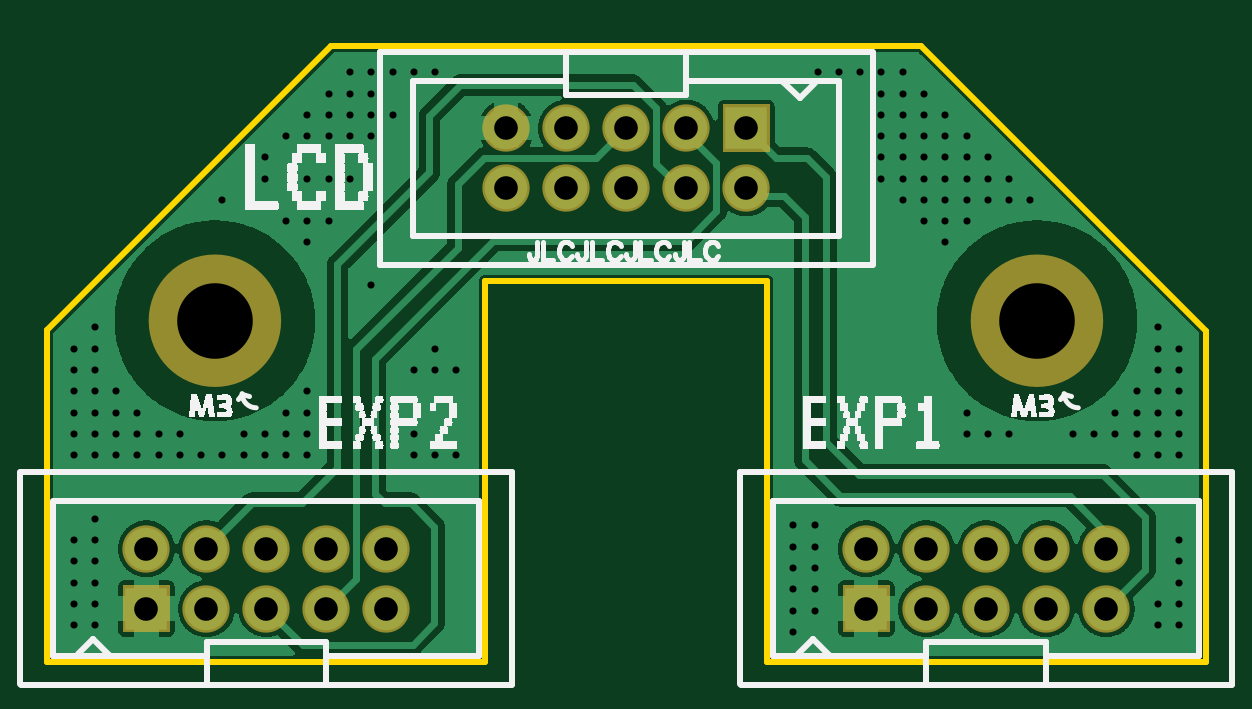
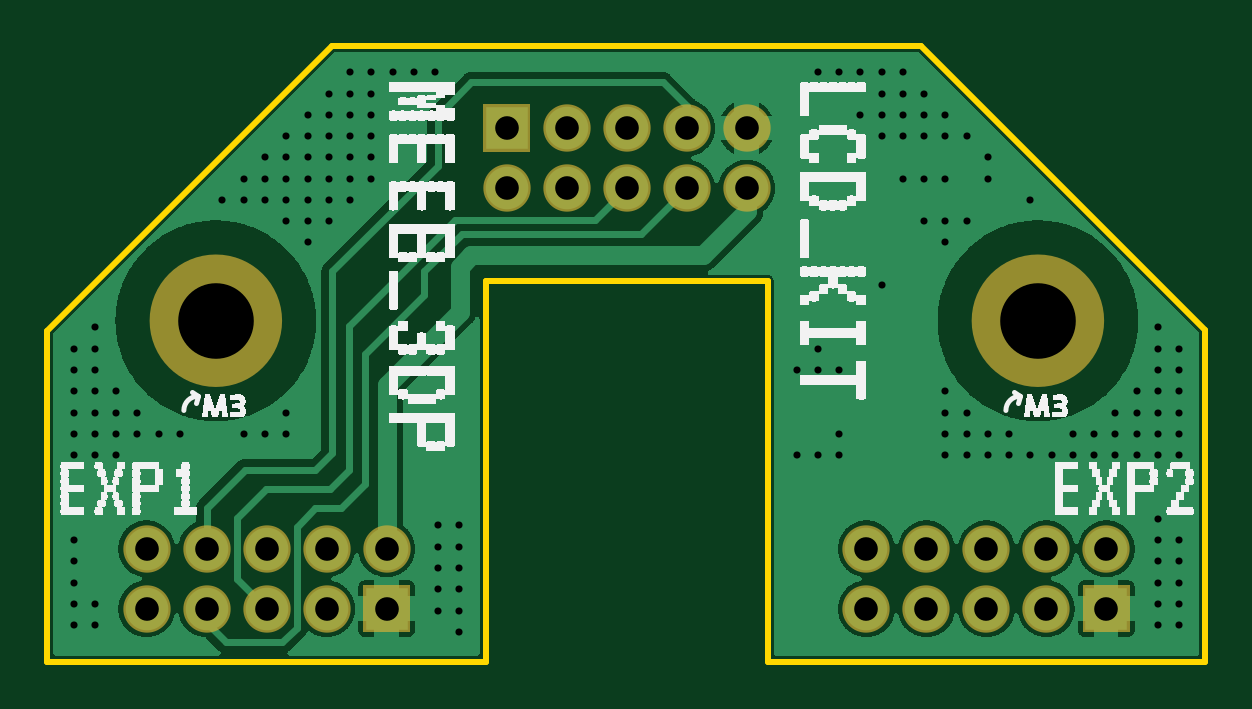
Circuit board: 9 layer files. Board 49.0 x 26.1 mm.
- outline: Gerber_BoardOutline.GKO (841 bytes)
- bottom_copper: Gerber_BottomLayer.GBL (61166 bytes)
- bottom_silk: Gerber_BottomSilkLayer.GBO (73399 bytes)
- bottom_mask: Gerber_BottomSolderMaskLayer.GBS (1403 bytes)
- drill: Gerber_Drill_NPTH.DRL (274 bytes)
- drill: Gerber_Drill_PTH.DRL (3663 bytes)
- top_copper: Gerber_TopLayer.GTL (61438 bytes)
- top_silk: Gerber_TopSilkLayer.GTO (43211 bytes)
- top_mask: Gerber_TopSolderMaskLayer.GTS (1400 bytes)

=== outline: Gerber_BoardOutline.GKO ===
G04 Layer: BoardOutline*
G04 EasyEDA v6.3.53, 2020-06-10T14:59:09+08:00*
G04 3b83d2e84b6f494eacd4771d3d7b0d36,fed530592efb474aaabf7115e2e2b964,10*
G04 Gerber Generator version 0.2*
G04 Scale: 100 percent, Rotated: No, Reflected: No *
G04 Dimensions in millimeters *
G04 leading zeros omitted , absolute positions ,3 integer and 3 decimal *
%FSLAX33Y33*%
%MOMM*%
G90*
G71D02*

%ADD10C,0.254000*%
G54D10*
G01X18534Y13515D02*
G01X18534Y16113D01*
G01X30472Y16113D01*
G01X30472Y13515D01*
G01X30472Y13515D02*
G01X30472Y0D01*
G01X18534Y0D02*
G01X18534Y13515D01*
G01X49027Y14015D02*
G01X36987Y26055D01*
G01X35174Y26055D01*
G01X0Y14033D02*
G01X12021Y26055D01*
G01X13874Y26055D01*
G01X0Y14033D02*
G01X0Y0D01*
G01X18534Y0D01*
G01X13874Y26055D02*
G01X35174Y26055D01*
G01X49027Y0D02*
G01X49027Y14015D01*
G01X49027Y0D02*
G01X30472Y0D01*

%LPD*%
M00*
M02*

=== bottom_copper: Gerber_BottomLayer.GBL (61166 bytes, source omitted) ===
=== bottom_silk: Gerber_BottomSilkLayer.GBO (73399 bytes, source omitted) ===
=== bottom_mask: Gerber_BottomSolderMaskLayer.GBS ===
G04 Layer: BottomSolderMaskLayer*
G04 EasyEDA v6.3.53, 2020-06-10T14:59:09+08:00*
G04 3b83d2e84b6f494eacd4771d3d7b0d36,fed530592efb474aaabf7115e2e2b964,10*
G04 Gerber Generator version 0.2*
G04 Scale: 100 percent, Rotated: No, Reflected: No *
G04 Dimensions in millimeters *
G04 leading zeros omitted , absolute positions ,3 integer and 3 decimal *
%FSLAX33Y33*%
%MOMM*%
G90*
G71D02*

%ADD18C,1.599997*%
%ADD19C,2.003196*%

%LPD*%
G54D19*
G01X19423Y20049D03*
G01X19423Y22589D03*
G01X21963Y20049D03*
G01X21963Y22589D03*
G01X24503Y20049D03*
G01X24503Y22589D03*
G01X27043Y20049D03*
G01X27043Y22589D03*
G01X29583Y20049D03*
G36*
G01X28582Y21587D02*
G01X28582Y23591D01*
G01X30586Y23591D01*
G01X30586Y21587D01*
G01X28582Y21587D01*
G37*
G01X44823Y4785D03*
G01X44823Y2245D03*
G01X42283Y4785D03*
G01X42283Y2245D03*
G01X39743Y4785D03*
G01X39743Y2245D03*
G01X37203Y4785D03*
G01X37203Y2245D03*
G01X34663Y4785D03*
G36*
G01X33662Y1244D02*
G01X33662Y3246D01*
G01X35666Y3246D01*
G01X35666Y1244D01*
G01X33662Y1244D01*
G37*
G01X14354Y4785D03*
G01X14354Y2245D03*
G01X11814Y4785D03*
G01X11814Y2245D03*
G01X9274Y4785D03*
G01X9274Y2245D03*
G01X6734Y4785D03*
G01X6734Y2245D03*
G01X4194Y4785D03*
G36*
G01X3192Y1244D02*
G01X3192Y3246D01*
G01X5196Y3246D01*
G01X5196Y1244D01*
G01X3192Y1244D01*
G37*
G54D18*
G75*
G01X9091Y14430D02*
G03X9091Y14430I-2000J0D01*
G01*
G75*
G01X43891Y14430D02*
G03X43891Y14430I-2000J0D01*
G01*
M00*
M02*

=== drill: Gerber_Drill_NPTH.DRL (274 bytes, source withheld) ===
=== drill: Gerber_Drill_PTH.DRL (3663 bytes, source withheld) ===
=== top_copper: Gerber_TopLayer.GTL (61438 bytes, source omitted) ===
=== top_silk: Gerber_TopSilkLayer.GTO (43211 bytes, source omitted) ===
=== top_mask: Gerber_TopSolderMaskLayer.GTS ===
G04 Layer: TopSolderMaskLayer*
G04 EasyEDA v6.3.53, 2020-06-10T14:59:09+08:00*
G04 3b83d2e84b6f494eacd4771d3d7b0d36,fed530592efb474aaabf7115e2e2b964,10*
G04 Gerber Generator version 0.2*
G04 Scale: 100 percent, Rotated: No, Reflected: No *
G04 Dimensions in millimeters *
G04 leading zeros omitted , absolute positions ,3 integer and 3 decimal *
%FSLAX33Y33*%
%MOMM*%
G90*
G71D02*

%ADD18C,1.599997*%
%ADD19C,2.003196*%

%LPD*%
G54D19*
G01X19423Y20049D03*
G01X19423Y22589D03*
G01X21963Y20049D03*
G01X21963Y22589D03*
G01X24503Y20049D03*
G01X24503Y22589D03*
G01X27043Y20049D03*
G01X27043Y22589D03*
G01X29583Y20049D03*
G36*
G01X28582Y21587D02*
G01X28582Y23591D01*
G01X30586Y23591D01*
G01X30586Y21587D01*
G01X28582Y21587D01*
G37*
G01X44823Y4785D03*
G01X44823Y2245D03*
G01X42283Y4785D03*
G01X42283Y2245D03*
G01X39743Y4785D03*
G01X39743Y2245D03*
G01X37203Y4785D03*
G01X37203Y2245D03*
G01X34663Y4785D03*
G36*
G01X33662Y1244D02*
G01X33662Y3246D01*
G01X35666Y3246D01*
G01X35666Y1244D01*
G01X33662Y1244D01*
G37*
G01X14354Y4785D03*
G01X14354Y2245D03*
G01X11814Y4785D03*
G01X11814Y2245D03*
G01X9274Y4785D03*
G01X9274Y2245D03*
G01X6734Y4785D03*
G01X6734Y2245D03*
G01X4194Y4785D03*
G36*
G01X3192Y1244D02*
G01X3192Y3246D01*
G01X5196Y3246D01*
G01X5196Y1244D01*
G01X3192Y1244D01*
G37*
G54D18*
G75*
G01X9091Y14430D02*
G03X9091Y14430I-2000J0D01*
G01*
G75*
G01X43891Y14430D02*
G03X43891Y14430I-2000J0D01*
G01*
M00*
M02*

